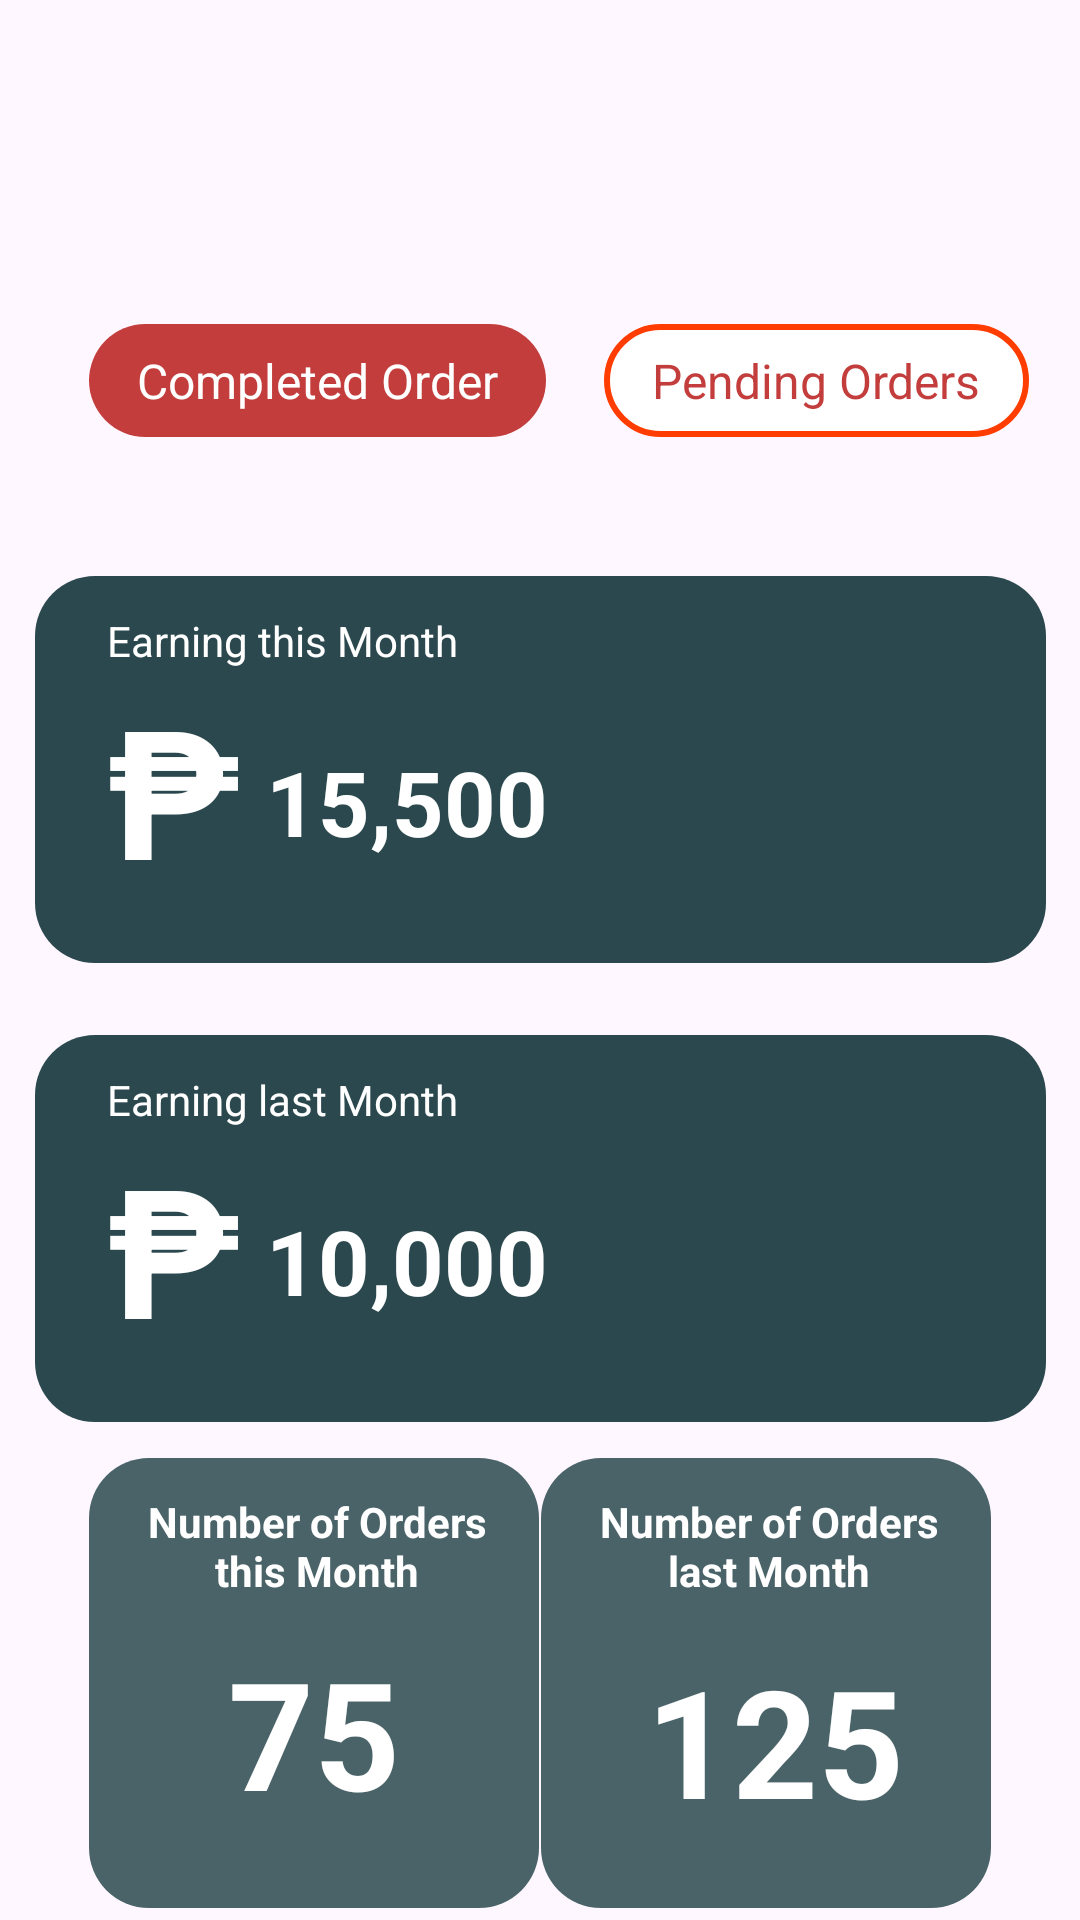

Android layout source for this screen:
<!-- AndroidManifest.xml: application theme Theme.AdminTry -->
<!-- res/layout/fragment_sales.xml -->
<?xml version="1.0" encoding="utf-8"?>
<androidx.constraintlayout.widget.ConstraintLayout xmlns:android="http://schemas.android.com/apk/res/android"
    xmlns:tools="http://schemas.android.com/tools"
    android:layout_width="match_parent"
    android:layout_height="match_parent"
    xmlns:app="http://schemas.android.com/apk/res-auto"
    tools:context=".Fragments.SalesFragment">


    <TextView
        android:id="@+id/textView2"
        android:layout_width="337dp"
        android:layout_height="129dp"
        android:layout_marginTop="192dp"
        android:background="@drawable/bg_text"
        android:text=""
        android:textColor="@color/white"
        app:layout_constraintEnd_toEndOf="parent"
        app:layout_constraintStart_toStartOf="parent"
        app:layout_constraintTop_toTopOf="parent" />

    <TextView
        android:id="@+id/textView4"
        android:layout_width="337dp"
        android:layout_height="129dp"
        android:layout_marginTop="24dp"
        android:background="@drawable/bg_text"
        android:text=""
        android:textColor="@color/white"
        app:layout_constraintEnd_toEndOf="parent"
        app:layout_constraintStart_toStartOf="parent"
        app:layout_constraintTop_toBottomOf="@+id/textView2" />

    <ImageView
        android:id="@+id/imageView6"
        android:layout_width="145dp"
        android:layout_height="120dp"
        android:src="@drawable/ic_bar_chart"
        app:layout_constraintBottom_toBottomOf="@+id/textView2"
        app:layout_constraintEnd_toEndOf="@+id/textView2"
        app:layout_constraintTop_toTopOf="@+id/textView2" />

    <TextView
        android:id="@+id/textView3"
        android:layout_width="wrap_content"
        android:layout_height="wrap_content"
        android:layout_marginStart="24dp"
        android:layout_marginTop="12dp"
        android:text="Earning this Month"
        android:textColor="@color/white"
        app:layout_constraintStart_toStartOf="@+id/textView2"
        app:layout_constraintTop_toTopOf="@+id/textView2" />

    <TextView
        android:id="@+id/peso"
        android:layout_width="45dp"
        android:layout_height="85dp"
        android:layout_marginStart="24dp"
        android:text="₱"
        android:textColor="@color/white"
        android:textSize="60sp"
        android:textStyle="bold"
        app:layout_constraintStart_toStartOf="@+id/textView2"
        app:layout_constraintTop_toBottomOf="@+id/textView3" />

    <TextView
        android:id="@+id/tv_earning_thisMonth"
        android:layout_width="wrap_content"
        android:layout_height="wrap_content"
        android:layout_marginStart="8dp"
        android:layout_marginTop="24dp"
        android:text="15,500"
        android:textColor="@color/white"
        android:textSize="30sp"
        android:textStyle="bold"
        app:layout_constraintStart_toEndOf="@+id/peso"
        app:layout_constraintTop_toBottomOf="@+id/textView3" />

    <ImageView
        android:layout_width="145dp"
        android:layout_height="120dp"
        android:src="@drawable/ic_bar_chart"
        app:layout_constraintEnd_toEndOf="@+id/textView4"
        app:layout_constraintTop_toTopOf="@+id/textView4" />

    <TextView
        android:id="@+id/textView5"
        android:layout_width="wrap_content"
        android:layout_height="wrap_content"
        android:layout_marginStart="24dp"
        android:layout_marginTop="12dp"
        android:text="Earning last Month"
        android:textColor="@color/white"
        app:layout_constraintStart_toStartOf="@+id/textView4"
        app:layout_constraintTop_toTopOf="@+id/textView4" />

    <TextView
        android:id="@+id/textView8"
        android:layout_width="45dp"
        android:layout_height="85dp"
        android:layout_marginStart="24dp"
        android:text="₱"
        android:textColor="@color/white"
        android:textSize="60sp"
        android:textStyle="bold"
        app:layout_constraintStart_toStartOf="@+id/textView4"
        app:layout_constraintTop_toBottomOf="@+id/textView5" />

    <TextView
        android:id="@+id/tv_earning_lastMonth"
        android:layout_width="wrap_content"
        android:layout_height="wrap_content"
        android:layout_marginStart="8dp"
        android:layout_marginTop="24dp"
        android:text="10,000"
        android:textColor="@color/white"
        android:textSize="30sp"
        android:textStyle="bold"
        app:layout_constraintStart_toEndOf="@+id/textView8"
        app:layout_constraintTop_toBottomOf="@+id/textView5" />


    <TextView
        android:id="@+id/textView10"
        android:layout_width="150dp"
        android:layout_height="150dp"
        android:layout_marginTop="12dp"
        android:background="@drawable/bg_text_light"
        android:text=""
        android:textColor="@color/white"
        app:layout_constraintEnd_toEndOf="parent"
        app:layout_constraintHorizontal_bias="0.141"
        app:layout_constraintStart_toStartOf="parent"
        app:layout_constraintTop_toBottomOf="@+id/textView4" />

    <TextView
        android:id="@+id/textView9"
        android:layout_width="128dp"
        android:layout_height="43dp"
        android:layout_marginStart="12dp"
        android:layout_marginTop="8dp"
        android:gravity="center"
        android:text="Number of Orders this Month"
        android:textColor="@color/white"
        android:textStyle="bold"
        app:layout_constraintStart_toStartOf="@+id/textView10"
        app:layout_constraintTop_toTopOf="@+id/textView10" />

    <TextView
        android:id="@+id/tv_Order_thisMonth"
        android:layout_width="75dp"
        android:layout_height="81dp"
        android:gravity="center"
        android:text="75"
        android:textColor="@color/white"
        android:textSize="50sp"
        android:textStyle="bold"
        app:layout_constraintEnd_toEndOf="@+id/textView10"
        app:layout_constraintStart_toStartOf="@+id/textView10"
        app:layout_constraintTop_toBottomOf="@+id/textView9" />

    <TextView
        android:id="@+id/textView11"
        android:layout_width="150dp"
        android:layout_height="150dp"
        android:layout_marginTop="12dp"
        android:background="@drawable/bg_text_light"
        android:text=""
        android:textColor="@color/white"
        app:layout_constraintEnd_toEndOf="parent"
        app:layout_constraintHorizontal_bias="0.858"
        app:layout_constraintStart_toStartOf="parent"
        app:layout_constraintTop_toBottomOf="@+id/textView4" />

    <TextView
        android:id="@+id/textView12"
        android:layout_width="128dp"
        android:layout_height="43dp"
        android:layout_marginStart="12dp"
        android:layout_marginTop="8dp"
        android:gravity="center"
        android:text="Number of Orders last Month"
        android:textColor="@color/white"
        android:textStyle="bold"
        app:layout_constraintStart_toStartOf="@+id/textView11"
        app:layout_constraintTop_toTopOf="@+id/textView11" />

    <TextView
        android:id="@+id/tv_Order_lastMonth"
        android:layout_width="104dp"
        android:layout_height="86dp"
        android:gravity="center"
        android:text="125"
        android:textColor="@color/white"
        android:textSize="50sp"
        android:textStyle="bold"
        app:layout_constraintEnd_toEndOf="@+id/textView11"
        app:layout_constraintHorizontal_bias="0.565"
        app:layout_constraintStart_toStartOf="@+id/textView11"
        app:layout_constraintTop_toBottomOf="@+id/textView12" />

    <TextView
        android:id="@+id/pendingOrders"
        android:layout_width="wrap_content"
        android:layout_height="wrap_content"
        android:layout_marginTop="108dp"
        android:background="@drawable/outline_red_background"
        android:paddingHorizontal="16dp"
        android:paddingVertical="8dp"
        android:text="Pending Orders"
        android:textColor="@color/red"
        android:textSize="16sp"
        app:layout_constraintEnd_toEndOf="parent"
        app:layout_constraintHorizontal_bias="0.531"
        app:layout_constraintStart_toEndOf="@+id/completedOrder"
        app:layout_constraintTop_toTopOf="parent" />

    <TextView
        android:id="@+id/completedOrder"
        android:layout_width="wrap_content"
        android:layout_height="wrap_content"
        android:layout_marginTop="108dp"
        android:background="@drawable/bg_category_selected"
        android:paddingHorizontal="16dp"
        android:paddingVertical="8dp"
        android:text="Completed Order"
        android:textColor="@color/white"
        android:textSize="16sp"
        app:layout_constraintEnd_toEndOf="parent"
        app:layout_constraintHorizontal_bias="0.143"
        app:layout_constraintStart_toStartOf="parent"
        app:layout_constraintTop_toTopOf="parent" />


</androidx.constraintlayout.widget.ConstraintLayout>
<!-- resources referenced by this layout -->
<resources>
  <color name="red">#c23d3b</color>
  <color name="white">#FFFFFFFF</color>
  <!-- drawable bg_category_selected (drawable) -->
  <shape xmlns:android="http://schemas.android.com/apk/res/android">
          <solid android:color="@color/red" />
          <corners android:radius="20dp" />
      </shape>
  <!-- drawable bg_text (drawable) -->
  <shape xmlns:android="http://schemas.android.com/apk/res/android"
      android:shape="rectangle">
      <solid android:color="@color/darkgreen" />
      <corners android:radius="20dp" />
  </shape>
  <!-- drawable bg_text_light (drawable) -->
  <shape xmlns:android="http://schemas.android.com/apk/res/android"
      android:shape="rectangle">
      <solid android:color="@color/lightgreen" />
      <corners android:radius="20dp" />
  </shape>
  <!-- drawable outline_red_background (drawable) -->
  <shape xmlns:android="http://schemas.android.com/apk/res/android">
      <solid android:color="@color/white" /> 
      <stroke android:width="2dp" android:color="#FF3D00" /> 
      <corners android:radius="50dp" /> 
  </shape>
  <style name="Theme.AdminTry" parent="Base.Theme.AdminTry" />
  <color name="darkgreen">#2a484d</color>
  <color name="lightgreen">#4a6368</color>
  <style name="Base.Theme.AdminTry" parent="Theme.Material3.DayNight.NoActionBar">
          <item name="colorPrimary">@color/lightred</item>
          <item name="colorOnPrimary">@color/white</item>
      </style>
  <color name="lightred">#C75250</color>
</resources>
